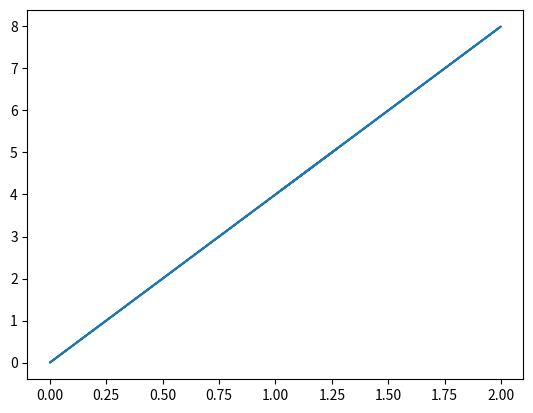

This chart was generated by the following Python code:
import matplotlib.pyplot as plt
import numpy as np  
import random 
from scipy import integrate

f = lambda x: 4*x

N=1000
#x = np.linspace(0, 3, N)
x1 = np.random.uniform(0, 2, N)
y = np.random.uniform(0, 1, N)

plt.plot(x1, f(x1)) #a

"""
avg = f(x1).mean() #b #f(x1).mean()
print("average ", avg)
"""

print("integral ", integrate.quad(f, 0, 2)[0]/2) #c 

"""
#box 3 x 1, #d
hits = np.where(y<=f(x1))[0].size
areaBox = (3)
area = (hits/N)*areaBox
print("area ", area)

"""